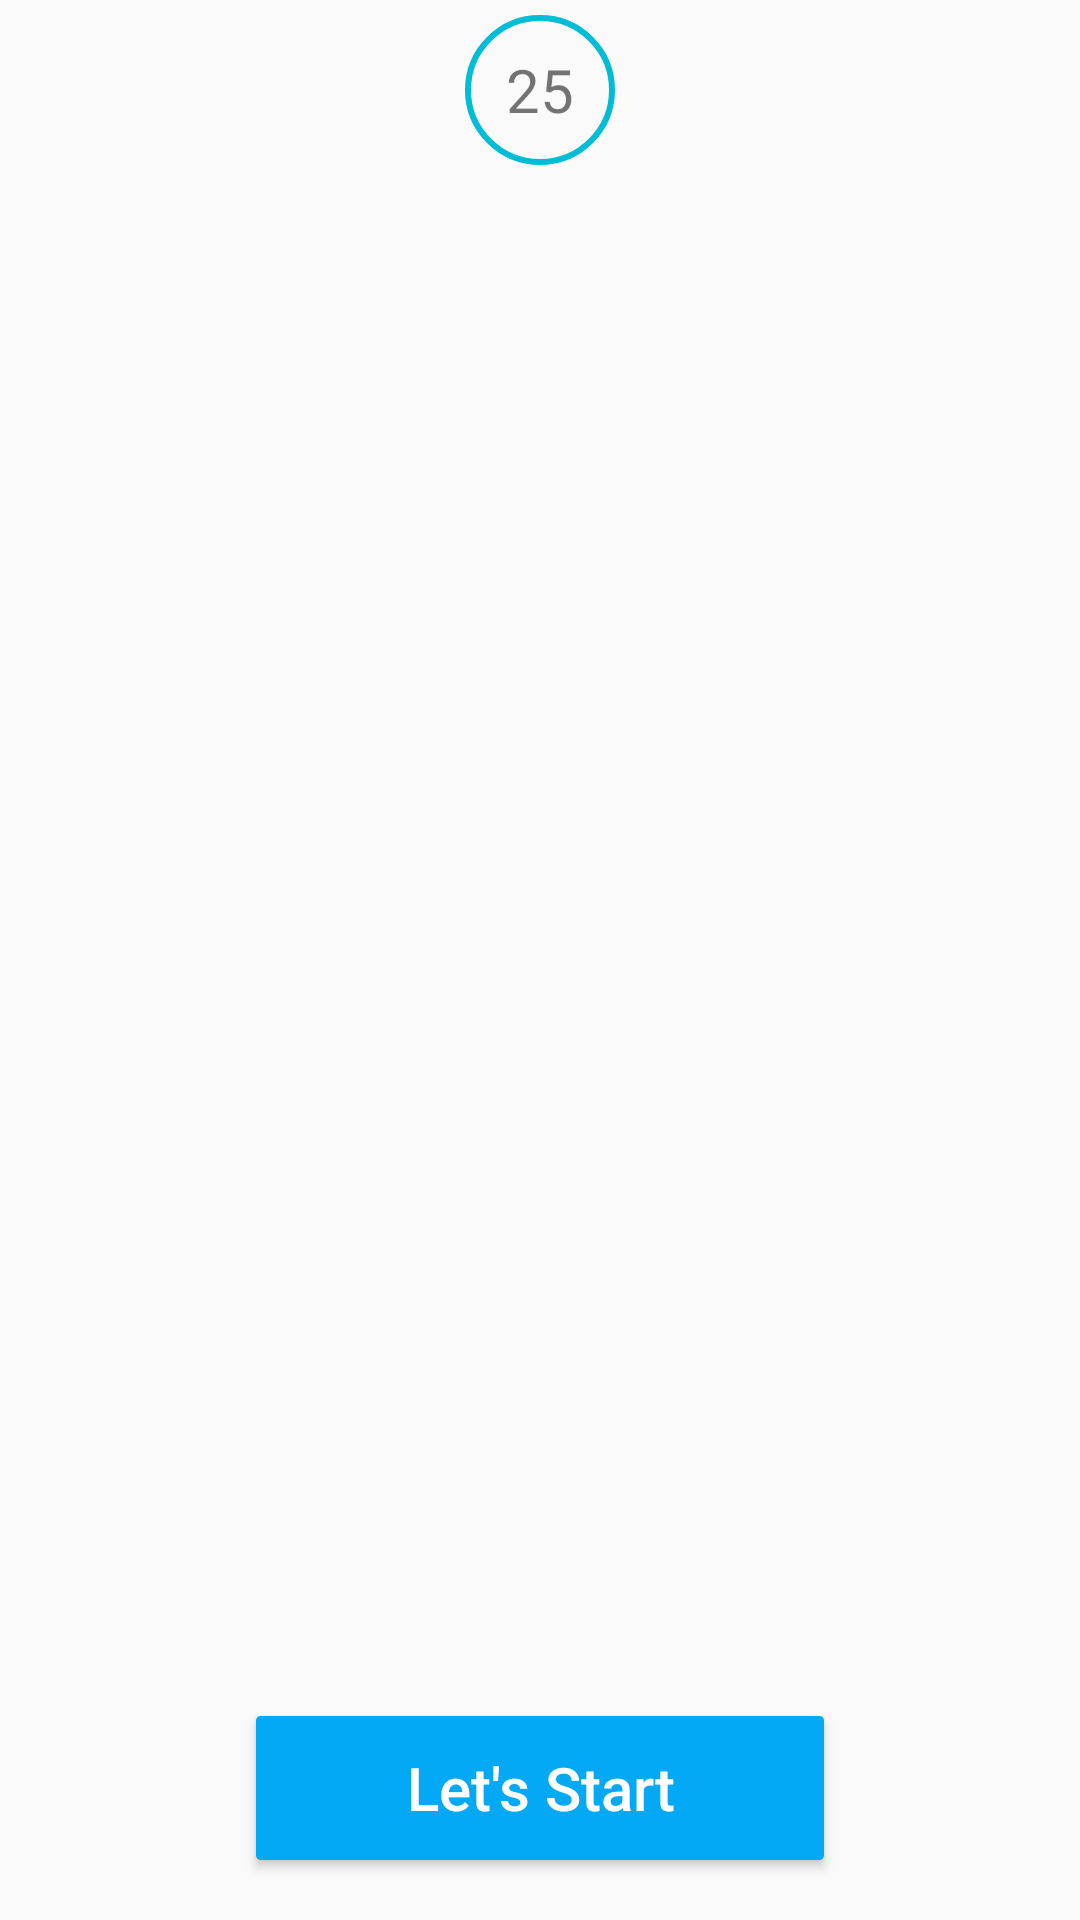

Android layout source for this screen:
<!-- AndroidManifest.xml: application theme AppTheme -->
<!-- res/layout/activity_main.xml -->
<?xml version="1.0" encoding="utf-8"?>
<RelativeLayout xmlns:android="http://schemas.android.com/apk/res/android"
    xmlns:tools="http://schemas.android.com/tools"
    android:id="@+id/rl_root_view"
    android:layout_width="match_parent"
    android:layout_height="match_parent"
    tools:context=".MainActivity">

    <RelativeLayout
        android:id="@+id/rl_top"
        android:layout_width="match_parent"
        android:layout_height="@dimen/height_top"
        android:gravity="center_vertical">

        <TextView
            android:id="@+id/tv_numbers"
            android:layout_width="50dp"
            android:layout_height="50dp"
            android:layout_centerInParent="true"
            android:background="@drawable/bg_circle_number"
            android:gravity="center"
            android:text="@string/number"
            android:textSize="20sp"
            android:visibility="visible" />

        <TextView
            android:id="@+id/tv_left_color"
            android:layout_width="10dp"
            android:layout_height="match_parent"
            android:background="@color/grey"
            android:gravity="left"
            android:visibility="invisible" />

        <TextView
            android:id="@+id/tv_left_text"
            android:layout_width="wrap_content"
            android:layout_height="wrap_content"
            android:layout_alignParentLeft="true"
            android:layout_centerVertical="true"
            android:layout_marginLeft="@dimen/width_color_bar"
            android:layout_marginStart="@dimen/width_color_bar"
            android:gravity="left"
            android:paddingLeft="@dimen/medium_space"
            android:text="@string/the_left"
            android:textSize="20sp"
            android:visibility="invisible" />

        <TextView
            android:id="@+id/tv_left_text_first"
            android:layout_width="wrap_content"
            android:layout_height="wrap_content"
            android:layout_alignParentLeft="true"
            android:layout_centerVertical="true"
            android:layout_marginLeft="@dimen/width_color_bar"
            android:layout_marginStart="@dimen/width_color_bar"
            android:gravity="left"
            android:paddingLeft="@dimen/medium_space"
            android:text="@string/the_left"
            android:textSize="20sp"
            android:visibility="invisible" />

        <TextView
            android:id="@+id/tv_right_color"
            android:layout_width="10dp"
            android:layout_height="match_parent"
            android:layout_alignParentEnd="true"
            android:layout_alignParentRight="true"
            android:background="@color/grey"
            android:gravity="right"
            android:visibility="invisible" />

        <TextView
            android:id="@+id/tv_right_text"
            android:layout_width="wrap_content"
            android:layout_height="wrap_content"
            android:layout_alignParentEnd="true"
            android:layout_alignParentRight="true"
            android:layout_centerVertical="true"
            android:layout_marginEnd="@dimen/width_color_bar"
            android:layout_marginRight="@dimen/width_color_bar"
            android:gravity="right"
            android:padding="@dimen/medium_space"
            android:text="@string/the_right"
            android:textSize="20sp"
            android:visibility="invisible" />

        <TextView
            android:id="@+id/tv_right_text_first"
            android:layout_width="wrap_content"
            android:layout_height="wrap_content"
            android:layout_alignParentEnd="true"
            android:layout_alignParentRight="true"
            android:layout_centerVertical="true"
            android:layout_marginEnd="@dimen/width_color_bar"
            android:layout_marginRight="@dimen/width_color_bar"
            android:gravity="right"
            android:padding="@dimen/medium_space"
            android:text="@string/the_right"
            android:textSize="20sp"
            android:visibility="invisible" />
    </RelativeLayout>

    <Button
        android:id="@+id/btn_start"
        android:layout_width="wrap_content"
        android:layout_height="wrap_content"
        android:layout_alignParentBottom="true"
        android:layout_centerHorizontal="true"
        android:layout_gravity="bottom"
        android:layout_marginBottom="@dimen/xlarge_space"
        android:layout_marginTop="@dimen/xlarge_space"
        android:background="@drawable/bg_button"
        android:enabled="true"
        android:paddingEnd="50dp"
        android:paddingStart="50dp"
        android:text="Let's Start"
        android:textAllCaps="false"
        android:textColor="@color/white"
        android:textSize="20sp" />

    <GridView
        android:id="@+id/gv_color_palette"
        android:layout_width="match_parent"
        android:layout_height="wrap_content"
        android:layout_centerInParent="true"
        android:layout_gravity="center"
        android:layout_marginEnd="@dimen/xlarge_space"
        android:layout_marginStart="@dimen/xlarge_space"
        android:columnWidth="@dimen/size_color_item"
        android:gravity="center"
        android:horizontalSpacing="@dimen/medium_space"
        android:numColumns="4"
        android:stretchMode="columnWidth"
        android:verticalSpacing="@dimen/medium_space" />

    <TextView
        android:id="@+id/tv_choice_color"
        android:layout_width="wrap_content"
        android:layout_height="wrap_content"
        android:background="@mipmap/icon_speech"
        android:padding="@dimen/small_space"
        android:layout_below="@id/rl_top"
        android:layout_centerHorizontal="true"
        android:text="@string/choice_color_left"
        android:textColor="@color/white"
        android:gravity="center"
        android:textSize="16sp"
        android:visibility="invisible"/>
</RelativeLayout>
<!-- resources referenced by this layout -->
<resources>
  <color name="grey">#9E9E9E</color>
  <color name="white">#FFFFFF</color>
  <dimen name="height_top">60dp</dimen>
  <dimen name="medium_space">10dp</dimen>
  <dimen name="size_color_item">50dp</dimen>
  <dimen name="small_space">5dp</dimen>
  <dimen name="width_color_bar">10dp</dimen>
  <dimen name="xlarge_space">20dp</dimen>
  <!-- drawable bg_button (drawable) -->
  <?xml version="1.0" encoding="utf-8"?>
  <selector xmlns:android="http://schemas.android.com/apk/res/android">
      <item android:state_pressed="true">
          <shape>
              <solid android:color="@color/dark_light_blue" />
              <stroke android:width="1dp" android:color="@color/light_blue" />
              <corners android:radius="1dp" />
          </shape>
      </item>
      <item>
          <shape>
              <solid android:color="@color/light_blue" />
              <stroke android:width="1dp" android:color="@color/light_blue" />
              <corners android:radius="1dp" />
          </shape>
      </item>
  </selector>
  <!-- drawable bg_circle_number (drawable) -->
  <?xml version="1.0" encoding="utf-8"?>
  <selector xmlns:android="http://schemas.android.com/apk/res/android">
      <item android:state_pressed="true">
          <shape android:shape="oval">
              <stroke android:width="2dp" android:color="@color/dark_cyan" />
              <size android:width="50dp" android:height="50dp" />
          </shape>
      </item>
      <item>
          <shape android:shape="oval">
              <stroke android:width="2dp" android:color="@color/cyan" />
              <size android:width="50dp" android:height="50dp" />
          </shape>
      </item>
  </selector>
  <!-- mipmap icon_speech: png bitmap (mipmap-xhdpi, 962 bytes) -->
  <string name="choice_color_left">Choice Color for Left Member</string>
  <string name="number">25</string>
  <string name="the_left">The Left</string>
  <string name="the_right">The Right</string>
  <style name="AppTheme" parent="Theme.AppCompat.Light.NoActionBar">
          
          <item name="colorPrimary">@color/colorPrimary</item>
          <item name="colorPrimaryDark">@color/colorPrimaryDark</item>
          <item name="colorAccent">@color/colorAccent</item>
          <item name="android:windowNoTitle">true</item>
          <item name="android:textAllCaps">false</item>
      </style>
  <color name="dark_light_blue">#0288D1</color>
  <color name="light_blue">#03A9F4</color>
  <color name="dark_cyan">#0097A7</color>
  <color name="cyan">#00BCD4</color>
  <color name="colorPrimary">#00BCD4</color>
  <color name="colorPrimaryDark">#0097A7</color>
  <color name="colorAccent">#FF4081</color>
</resources>
